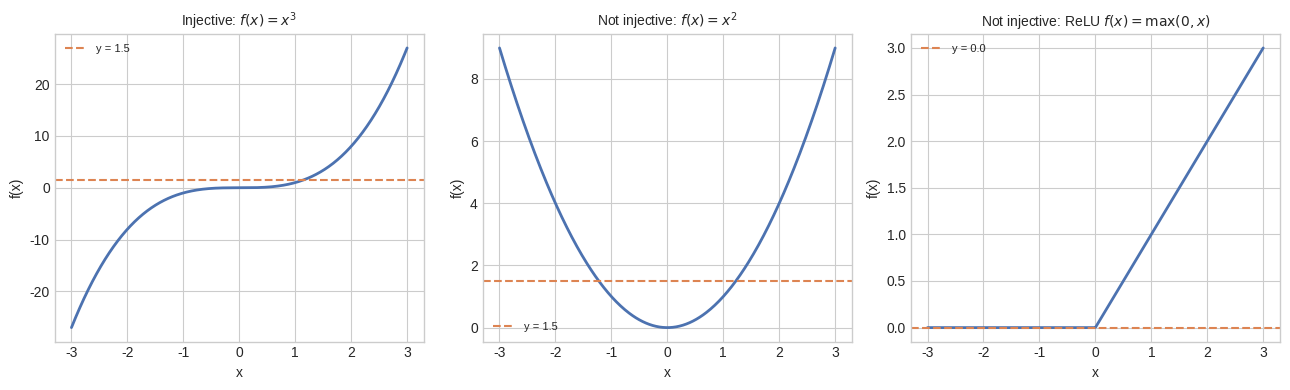

The script that saved this image:
# The horizontal-line test for injectivity, shown for three activation-like functions
import numpy as np
import matplotlib.pyplot as plt
%matplotlib inline
plt.style.use('seaborn-v0_8-whitegrid')

x = np.linspace(-3, 3, 400)

funcs = {
    "Injective: $f(x) = x^3$": x**3,
    "Not injective: $f(x) = x^2$": x**2,
    "Not injective: ReLU $f(x)=\\max(0,x)$": np.maximum(0, x),
}

fig, axes = plt.subplots(1, 3, figsize=(13, 4))
# A per-function test height: x^3 and x^2 are tested at y=1.5 (where x^2 already shows two
# crossings, at x=+-sqrt(1.5)); ReLU is tested at y=0 instead, since ReLU's non-injective
# region is EXACTLY {x <= 0} -> 0 -- a line at any height h>0 crosses ReLU's graph only
# once (at x=h) and would misleadingly look injective, the opposite of what this demo claims.
test_heights = {
    "Injective: $f(x) = x^3$": 1.5,
    "Not injective: $f(x) = x^2$": 1.5,
    "Not injective: ReLU $f(x)=\\max(0,x)$": 0.0,
}
for ax, (title, y) in zip(axes, funcs.items()):
    test_height = test_heights[title]
    ax.plot(x, y, color="#4C72B0", lw=2)
    ax.axhline(test_height, color="#DD8452", ls="--", label=f"y = {test_height}")
    ax.set_title(title, fontsize=10)
    ax.set_xlabel("x"); ax.set_ylabel("f(x)")
    ax.legend(fontsize=8)

plt.tight_layout()
plt.show()
print("Notice: the horizontal line crosses x^3 once (injective), crosses x^2 TWICE at")
print("y=1.5 (not injective), and lies ALONG ReLU's entire flat region at y=0 -- every")
print("x <= 0 maps to that same output, an infinite-crossing signature of information loss.")

# Checking injectivity/surjectivity computationally for finite mappings
def is_injective(domain, f):
    outputs = [f(x) for x in domain]
    return len(outputs) == len(set(outputs))   # no two inputs may share an output

def is_surjective(domain, codomain, f):
    outputs = {f(x) for x in domain}
    return outputs == set(codomain)            # every codomain element must be hit

domain = [-2, -1, 0, 1, 2]

square = lambda x: x ** 2
cube = lambda x: x ** 3

print("f(x) = x^2 on {-2..2}")
print("  injective? ", is_injective(domain, square), " (x=-1 and x=1 both map to 1)")
print("f(x) = x^3 on {-2..2}")
print("  injective? ", is_injective(domain, cube))

# Composition of functions, verified pointwise
f = lambda x: x + 1          # X -> Y
g = lambda y: y ** 2          # Y -> Z
g_after_f = lambda x: g(f(x))  # (g o f): X -> Z

for x in domain:
    assert g_after_f(x) == g(f(x))
print("\nComposition (g o f)(x) = g(f(x)) verified for all test inputs.")
print("(g o f)(3) =", g_after_f(3), "  step-by-step: f(3)=", f(3), "-> g(4)=", g(4))

# An autoencoder's encode-decode round trip is literally f_dec(f_enc(x)) ~ identity
import numpy as np

rng = np.random.default_rng(0)

d_in, d_latent = 8, 3     # compress 8 dims down to 3 -- encoder cannot be injective here
W_enc = rng.standard_normal((d_latent, d_in)) * 0.5
W_dec = rng.standard_normal((d_in, d_latent)) * 0.5

def encode(x):
    return W_enc @ x   # f_enc: R^8 -> R^3  (necessarily loses information: 8 > 3)

def decode(z):
    return W_dec @ z   # f_dec: R^3 -> R^8  (approximate inverse, not a true inverse)

x = rng.standard_normal(d_in)
z = encode(x)
x_reconstructed = decode(z)

print("Original x        :", np.round(x, 2))
print("Reconstructed x    :", np.round(x_reconstructed, 2))
print("Reconstruction error (L2):", round(np.linalg.norm(x - x_reconstructed), 3))
print("\nThis error is unavoidable with random weights: f_enc collapses R^8 into R^3,")
print("so it cannot be injective, and no f_dec can perfectly undo that information loss.")
print("Training an autoencoder is precisely the process of learning W_enc, W_dec that")
print("minimize this reconstruction error for the specific data distribution you care about.")
